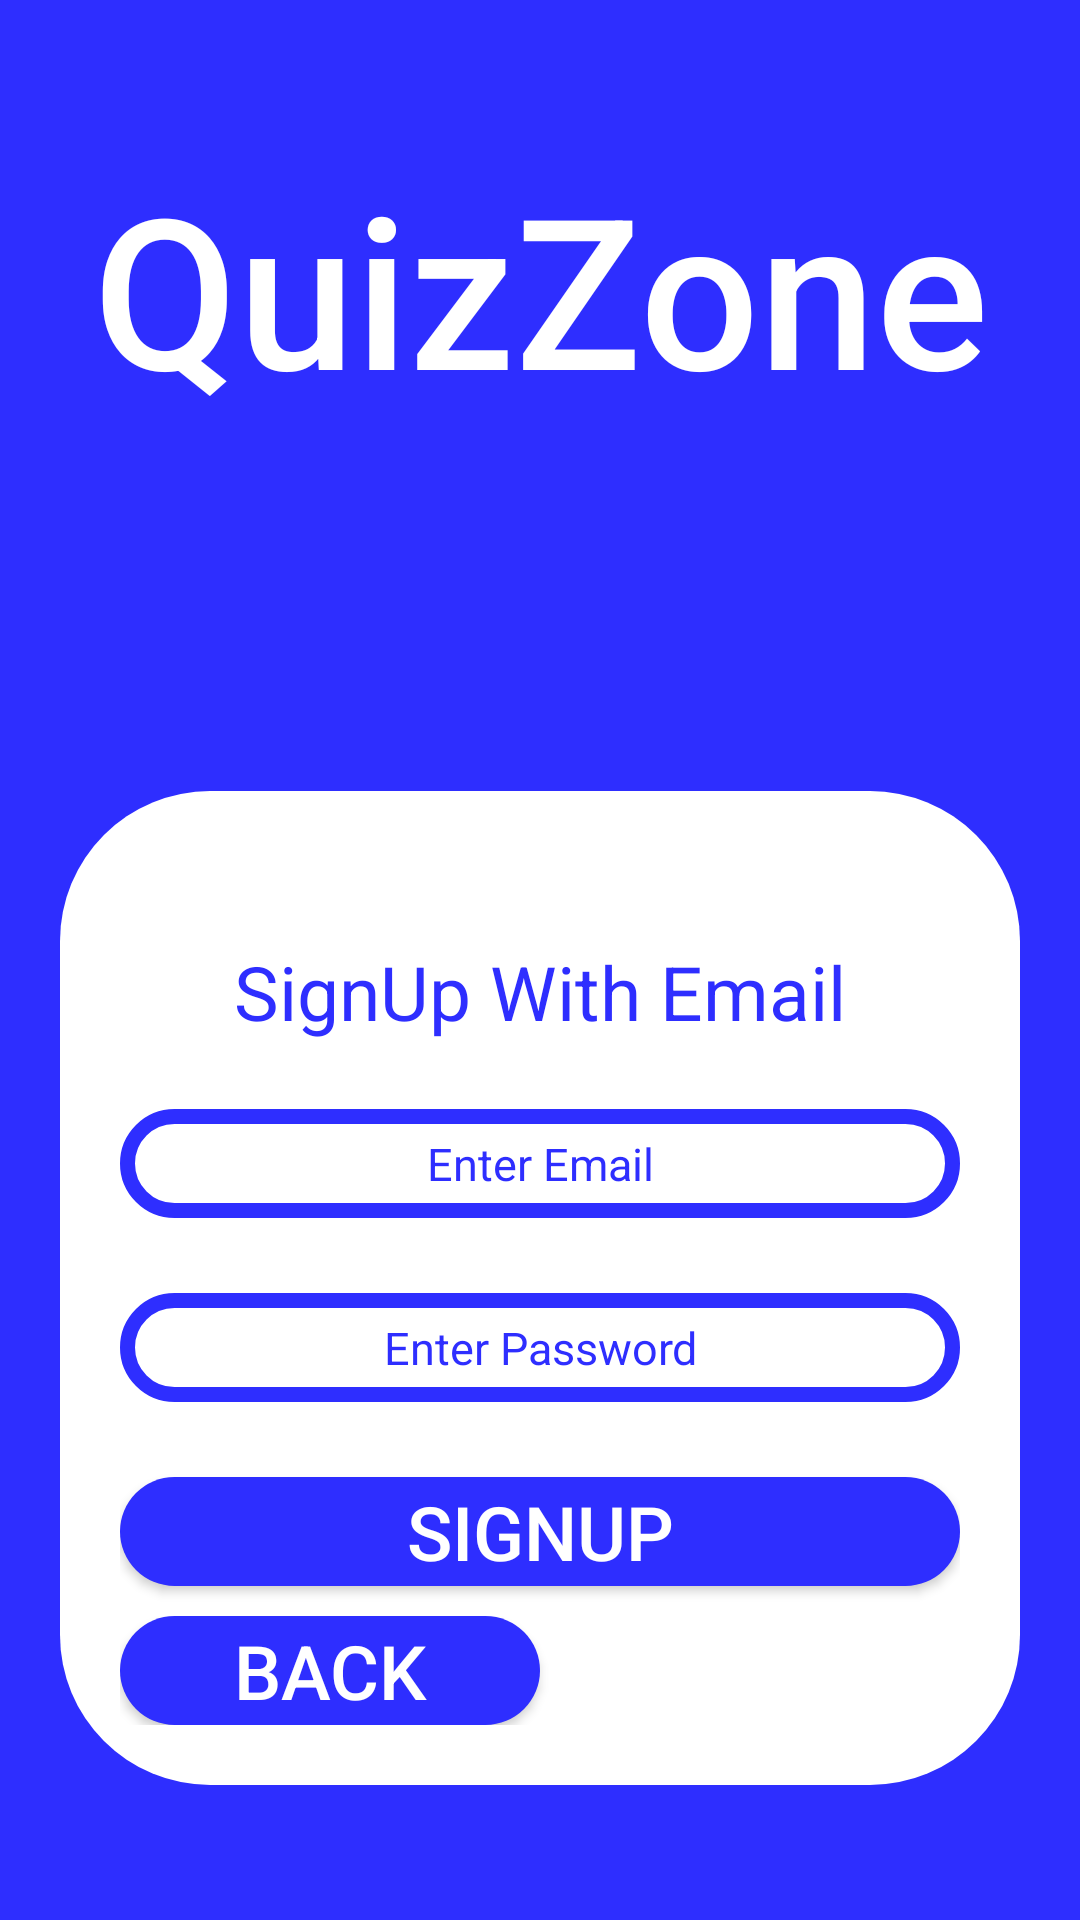

Write the Android layout XML for this screen, with the resource values it uses.
<!-- AndroidManifest.xml: application theme Theme.QuizZone -->
<!-- res/layout/fragment_signup_with_email.xml -->
<?xml version="1.0" encoding="utf-8"?>
<LinearLayout xmlns:android="http://schemas.android.com/apk/res/android"
    xmlns:tools="http://schemas.android.com/tools"
    android:layout_width="match_parent"
    android:layout_height="match_parent"
    android:orientation="vertical"
    android:id="@+id/AuthWithEmail"
    android:background="@color/primary"
    tools:context=".Fragments.AuthFragments.Signup_with_email">

    <RelativeLayout
        android:layout_width="match_parent"
        android:layout_height="0dp"
        android:layout_weight="0.6"
        android:layout_gravity="center"
        >

        <TextView
            android:layout_width="match_parent"
            android:layout_height="100dp"
            android:textSize="70sp"
            android:layout_gravity="center"
            android:textAlignment="center"
            android:textColor="@color/white"
            android:fontFamily="sans-serif-medium"
            android:text="@string/app_name"
            android:layout_centerHorizontal="true"
            android:layout_centerVertical="true"
            />

    </RelativeLayout>


    <LinearLayout
        android:layout_width="match_parent"
        android:layout_height="0dp"
        android:layout_weight="1"
        android:layout_marginLeft="20dp"
        android:layout_marginRight="20dp"
        android:background="@drawable/border_auth"
        android:id="@+id/parentRelative"
        android:orientation="vertical"
        android:layout_marginTop="65dp"
        android:layout_marginBottom="45dp"
        android:padding="20dp"
        >

        <TextView
            android:layout_width="match_parent"
            android:layout_height="0dp"
            android:layout_weight="1"
            android:text="@string/SignUpWithEmail"
            android:textSize="25sp"
            android:textColor="@color/primary"
            android:textAlignment="center"
            android:layout_marginTop="30dp"
            android:gravity="center_horizontal"
            tools:ignore="NestedWeights" />

        <EditText
            android:layout_width="match_parent"
            android:layout_height="0dp"
            android:id="@+id/EmailSignUp"
            android:layout_weight="1"
            android:hint="@string/EnterEmail"
            android:inputType="textEmailAddress"
            android:textSize="15sp"
            android:textColorHint="@color/primary"
            android:textAlignment="center"
            android:layout_gravity="center"
            android:textColor="@color/black"
            android:layout_marginTop="20dp"
            android:background="@drawable/edittext"
            />

        <EditText
            android:layout_width="match_parent"
            android:layout_height="0dp"
            android:layout_weight="1"
            android:id="@+id/PasswordSignUp"
            android:inputType="textPassword"
            android:hint="@string/EnterPassword"
            android:textColorHint="@color/primary"
            android:textSize="15sp"
            android:textAlignment="center"
            android:layout_gravity="center"
            android:textColor="@color/black"
            android:layout_marginTop="25dp"
            android:background="@drawable/edittext"
            />

        <Button
            android:layout_width="match_parent"
            android:layout_height="0dp"
            android:layout_weight="1"
            android:layout_marginTop="25dp"
            android:id="@+id/BtnSignUp"
            android:text="@string/signup"
            android:textColor="@color/white"
            android:textSize="25sp"
            android:background="@drawable/button"
            />

        <LinearLayout
            android:layout_width="match_parent"
            android:layout_height="0dp"
            android:layout_marginTop="10dp"
            android:layout_weight="1">

            <Button
                android:layout_width="0dp"
                android:layout_height="match_parent"
                android:layout_weight="1"
                android:id="@+id/Back"
                android:text="@string/Back"
                android:background="@drawable/button"
                android:textColor="@color/white"
                android:textSize="25sp"
                android:layout_gravity="start"
                />

            <ProgressBar
                android:layout_width="0dp"
                android:layout_height="match_parent"
                android:layout_weight="1"
                android:indeterminateTint="@color/primary"
                android:visibility="invisible"
                android:id="@+id/ProgressSignup"
                />

        </LinearLayout>

    </LinearLayout>


</LinearLayout>
<!-- resources referenced by this layout -->
<resources>
  <color name="black">#FF000000</color>
  <color name="primary">#2E2EFF</color>
  <color name="white">#FFFFFFFF</color>
  <!-- drawable border_auth (drawable) -->
  <?xml version="1.0" encoding="utf-8"?>
  <shape xmlns:android="http://schemas.android.com/apk/res/android">
      <solid android:color="@color/white"/>
      <corners
          android:radius="50dp"
          />
  </shape>
  <!-- drawable button (drawable) -->
  <?xml version="1.0" encoding="utf-8"?>
  <shape xmlns:android="http://schemas.android.com/apk/res/android"
      android:shape="rectangle">
  
      <solid android:color="@color/primary" />
      <corners android:radius="100dp" />
  
  </shape>
  <!-- drawable edittext (drawable) -->
  <?xml version="1.0" encoding="utf-8"?>
  <shape xmlns:android="http://schemas.android.com/apk/res/android">
      <stroke android:color="@color/primary"
          android:width="5dp"/>
      <corners android:radius="90dp"/>
  </shape>
  <string name="Back">Back</string>
  <string name="EnterEmail">Enter Email</string>
  <string name="EnterPassword">Enter Password</string>
  <string name="SignUpWithEmail">SignUp With Email</string>
  <string name="app_name">QuizZone</string>
  <string name="signup">Signup</string>
  <style name="Theme.QuizZone" parent="Theme.AppCompat.Light">
          
          <item name="colorPrimary">@color/purple_500</item>
          <item name="colorPrimaryVariant">@color/purple_700</item>
          <item name="colorOnPrimary">@color/white</item>
          
          <item name="colorSecondary">@color/teal_200</item>
          <item name="colorSecondaryVariant">@color/teal_700</item>
          <item name="colorOnSecondary">@color/black</item>
          
          <item name="android:statusBarColor" tools:targetApi="l">?attr/colorPrimaryVariant</item>
          
      </style>
  <color name="purple_500">#FF6200EE</color>
  <color name="purple_700">#FF3700B3</color>
  <color name="teal_200">#FF03DAC5</color>
  <color name="teal_700">#FF018786</color>
</resources>
